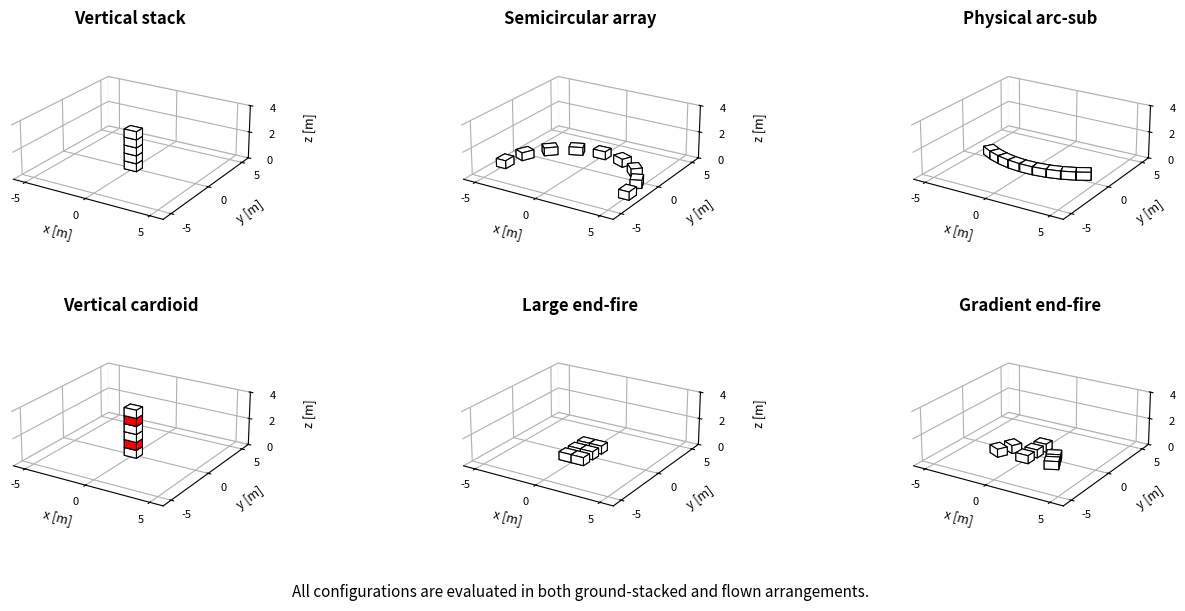

Source code (Python):
#!/usr/bin/env python3
# -*- coding: utf-8 -*-
"""
Created on Fri Nov  6 14:22:15 2026

@author: tokart
"""

import numpy as np
import matplotlib.pyplot as plt
from mpl_toolkits.mplot3d.art3d import Poly3DCollection

plt.close('all')


""" SETTINGS """

FIGSIZE = (14, 6.5)

SUB_W = 1.0
SUB_D = 0.8
SUB_H = 0.6

# Identical limits and physical scale for all panels.
XLIM = (-6, 6)
YLIM = (-6, 6)
ZLIM = (0, 4)

ELEVATION = 22
AZIMUTH = -58
ZOOM = 1.10


""" GEOMETRY HELPERS """

def source(x, y, z=SUB_H/2, angle=0, color="white"):
    # z is the cabinet centre height.
    return {
        "x": float(x),
        "y": float(y),
        "z": float(z),
        "angle": float(angle),
        "color": color
    }


def corners_2d(src):
    angle = np.deg2rad(src["angle"])

    corners = np.array([
        [-SUB_W/2, -SUB_D/2],
        [SUB_W/2, -SUB_D/2],
        [SUB_W/2, SUB_D/2],
        [-SUB_W/2, SUB_D/2]
    ])

    rotation = np.array([
        [np.cos(angle), -np.sin(angle)],
        [np.sin(angle), np.cos(angle)]
    ])

    return corners @ rotation.T + [src["x"], src["y"]]


def centre_configuration(sources):
    # Centre the complete configuration in x and y.
    corners = np.concatenate([corners_2d(src) for src in sources])
    centre_x, centre_y = (corners.min(axis=0) + corners.max(axis=0))/2

    # Place the bottom of the lowest cabinet at z = 0.
    bottom = min(src["z"] - SUB_H/2 for src in sources)

    return [
        source(
            src["x"] - centre_x,
            src["y"] - centre_y,
            src["z"] - bottom,
            src["angle"],
            src["color"]
        )
        for src in sources
    ]


""" ARRAY GEOMETRIES """

# Five cabinets, with the bottom of the first cabinet at z = 0.
vertical_stack = [
    source(0, 0, SUB_H/2 + i*SUB_H)
    for i in range(5)
]

# Nine cabinets on a semicircle of radius 5 m.
theta = np.linspace(0, np.pi, 9)

semicircular_array = [
    source(5*np.cos(t), 5*np.sin(t), angle=np.degrees(t) + 90)
    for t in theta
]

# Nine contiguous cabinets forming a physical arc.
angles = np.arange(-4, 5)*7.5
radius = SUB_W/(2*np.sin(np.deg2rad(7.5)/2))

physical_arcsub = [
    source(radius*np.sin(np.deg2rad(a)), radius*(1 - np.cos(np.deg2rad(a))), angle=a)
    for a in angles
]

# Six cabinets: + / - / + / + / - / + from bottom to top.
vertical_cardioid = [
    source(0, 0, SUB_H/2 + i*SUB_H, color="red" if i in (1, 4) else "white")
    for i in range(6)
]

# Two adjacent rows, three cabinets deep.
large_endfire = [
    source(x, y)
    for x in (-SUB_W/2, SUB_W/2)
    for y in (1.20, 0.0, -1.20)
]

# Geometry retained from the reference image.
d_arc = 1.20
side_offset = 2.2
side_angle = 25.0
a = np.deg2rad(side_angle)

gradient_endfire = [
    source(0, -d_arc),
    source(0, 0),
    source(0, d_arc),

    source(-side_offset, -d_arc, angle=-side_angle),
    source(-side_offset + d_arc*np.sin(a), -d_arc + d_arc*np.cos(a), angle=-side_angle),

    source(side_offset, -d_arc, angle=side_angle),
    source(side_offset - d_arc*np.sin(a), -d_arc + d_arc*np.cos(a), angle=side_angle)
]

configurations = [
    ("Vertical stack", vertical_stack),
    ("Semicircular array", semicircular_array),
    ("Physical arc-sub", physical_arcsub),
    ("Vertical cardioid", vertical_cardioid),
    ("Large end-fire", large_endfire),
    ("Gradient end-fire", gradient_endfire)
]


""" CABINET DRAWING """

def draw_sub_3d(ax, src):
    corners = corners_2d(src)

    bottom = [[x, y, src["z"] - SUB_H/2] for x, y in corners]
    top = [[x, y, src["z"] + SUB_H/2] for x, y in corners]

    faces = [bottom, top] + [
        [bottom[i], bottom[(i + 1) % 4], top[(i + 1) % 4], top[i]]
        for i in range(4)
    ]

    cabinet = Poly3DCollection(faces, facecolors=src["color"], edgecolors="black", linewidths=0.8)
    ax.add_collection3d(cabinet)


""" 3D SCENE """

def draw_scene(ax, sources, title):
    sources = centre_configuration(sources)

    for src in sources:
        draw_sub_3d(ax, src)

    ax.set_title(title, fontsize=12, fontweight="bold", pad=8)

    ax.set_xlabel("x [m]", fontsize=9, labelpad=1)
    ax.set_ylabel("y [m]", fontsize=9, labelpad=1)
    ax.set_zlabel("z [m]", fontsize=9, labelpad=1)

    ax.set_xlim(XLIM)
    ax.set_ylim(YLIM)
    ax.set_zlim(ZLIM)

    ax.set_xticks([-5, 0, 5])
    ax.set_yticks([-5, 0, 5])
    ax.set_zticks([0, 2, 4])
    ax.tick_params(labelsize=8, pad=0)

    ax.set_box_aspect((np.ptp(XLIM), np.ptp(YLIM), np.ptp(ZLIM)), zoom=ZOOM)
    ax.view_init(elev=ELEVATION, azim=AZIMUTH)

    for axis in (ax.xaxis, ax.yaxis, ax.zaxis):
        axis.pane.fill = False


""" FIGURE """

fig = plt.figure(figsize=FIGSIZE)

gs = fig.add_gridspec(
    2, 3,
    left=0.035, right=0.965,
    bottom=0.14, top=0.92,
    wspace=0.12, hspace=0.30
)

for index, (title, sources) in enumerate(configurations):
    ax = fig.add_subplot(gs[index//3, index % 3], projection="3d")
    draw_scene(ax, sources, title)

fig.text(
    0.5, 0.055,
    "All configurations are evaluated in both ground-stacked and flown arrangements.",
    ha="center", fontsize=11
)

plt.show()
